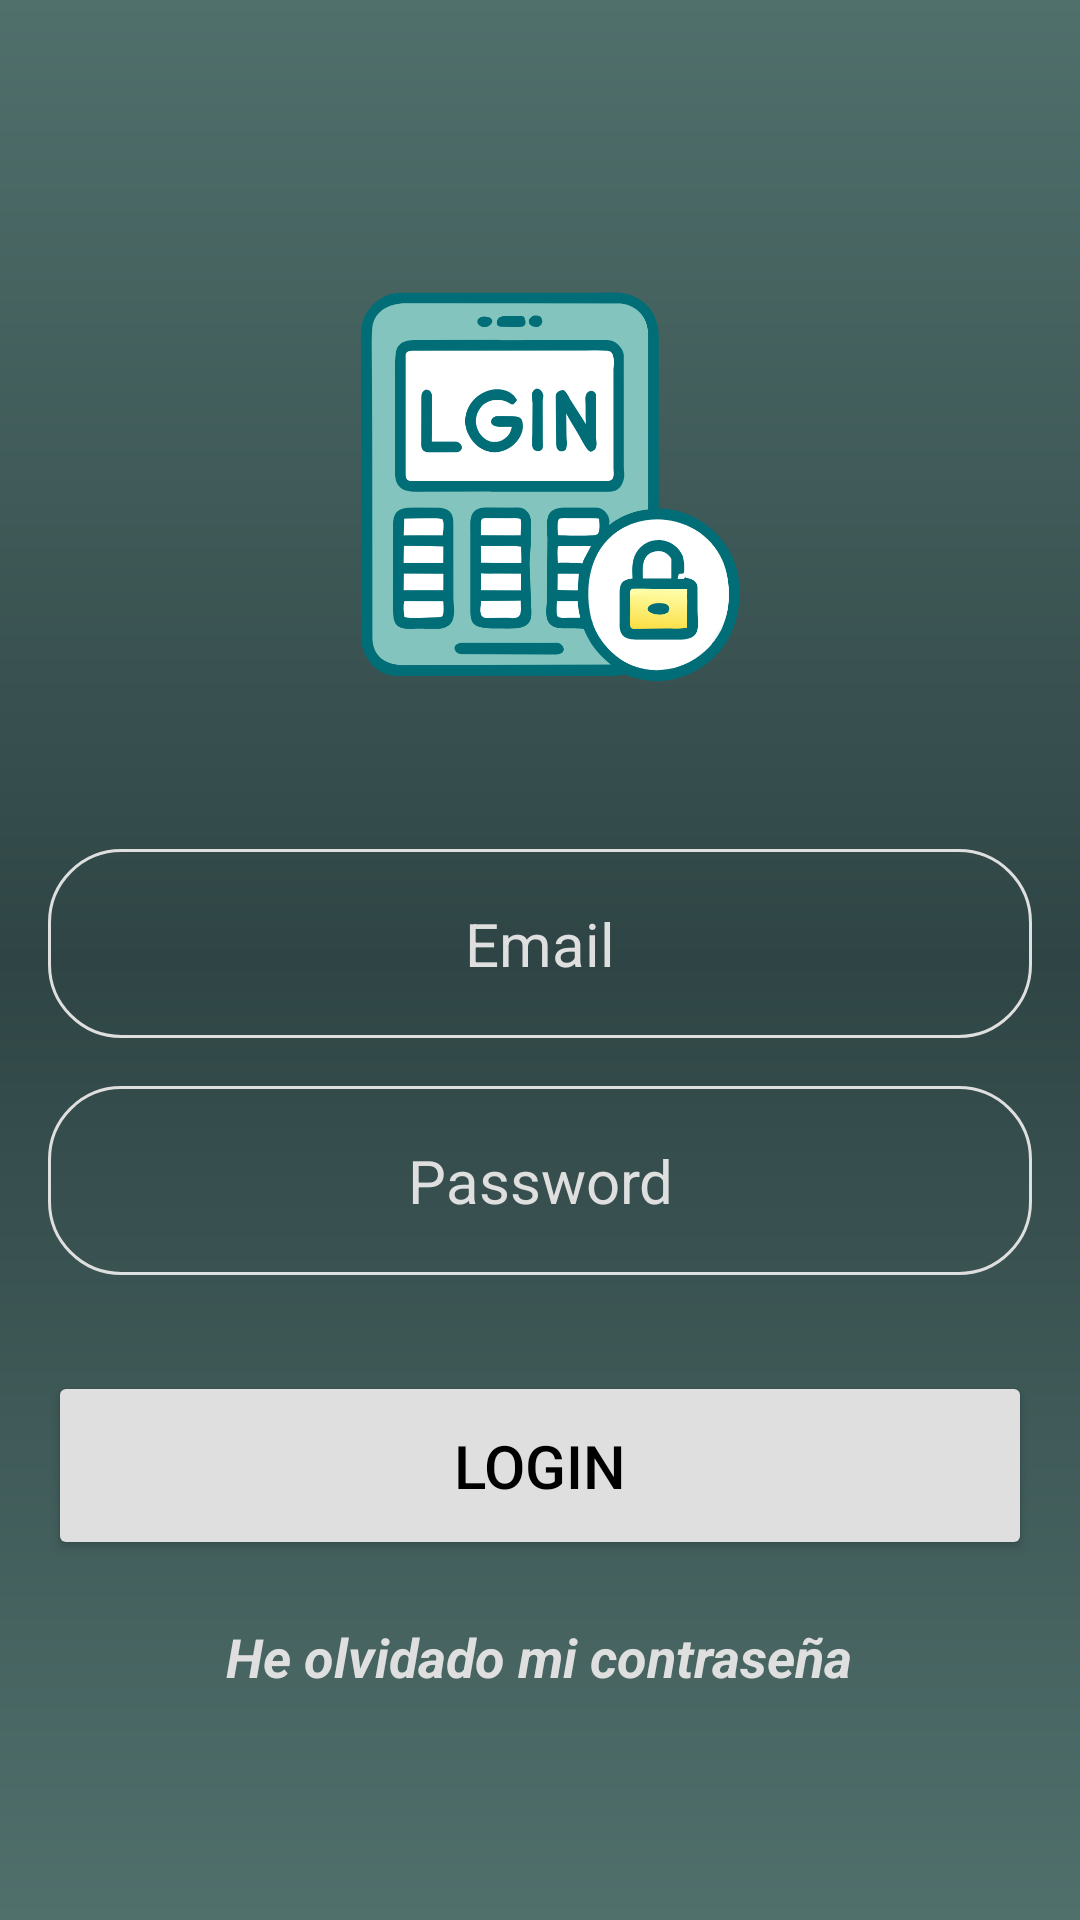

This screen was rendered from an Android layout file. Write that file and the resources it references.
<!-- AndroidManifest.xml: application theme Theme.Proyecto_front_csb -->
<!-- res/layout/activity_login.xml -->
<?xml version="1.0" encoding="utf-8"?>
<RelativeLayout xmlns:android="http://schemas.android.com/apk/res/android"
    xmlns:app="http://schemas.android.com/apk/res-auto"
    xmlns:tools="http://schemas.android.com/tools"
    android:layout_width="match_parent"
    android:layout_height="match_parent"
    android:background="@drawable/fondo_degradado"
    android:gravity="center"
    android:padding="16dp"
    tools:context=".Login">

    <LinearLayout
        android:layout_width="380dp"
        android:layout_height="511dp"
        android:gravity="center"
        android:orientation="vertical">

        <ImageView
            android:layout_width="207dp"
            android:layout_height="176dp"
            android:src="@drawable/login">

        </ImageView>

        <EditText
            android:id="@+id/edtUsuario"
            android:layout_width="match_parent"
            android:layout_height="wrap_content"
            android:layout_marginTop="32dp"
            android:background="@drawable/rounded_corner"
            android:hint="Email"
            android:inputType="text"
            android:padding="18dp"
            android:text=""
            android:textAlignment="center"
            android:textColor="#DFDFDF"
            android:textColorHint="@color/color_claro"
            android:textSize="20sp" />

        <EditText
            android:id="@+id/edtContrasena"
            android:layout_width="match_parent"
            android:layout_height="wrap_content"
            android:layout_marginTop="16dp"
            android:background="@drawable/rounded_corner"
            android:hint="Password"
            android:inputType="textPassword"
            android:padding="18dp"
            android:text=""
            android:textAlignment="center"
            android:textColor="@color/color_claro"
            android:textColorHint="@color/color_claro"
            android:textSize="20sp" />

        <Button
            android:id="@+id/btLogin"
            android:layout_width="match_parent"
            android:layout_height="wrap_content"
            android:layout_marginTop="32dp"
            android:backgroundTint="@color/color_claro"
            android:padding="18dp"
            android:textColor="@color/black"
            android:text="Login"
            android:textSize="20sp" />

        <TextView
            android:id="@+id/tv_Registro"
            android:layout_width="wrap_content"
            android:layout_height="wrap_content"
            android:layout_marginTop="20dp"
            android:text="He olvidado mi contraseña"
            android:textAlignment="center"
            android:textColor="@color/color_claro"
            android:textSize="18dp"
            android:textStyle="bold|italic" />


    </LinearLayout>

</RelativeLayout>
<!-- resources referenced by this layout -->
<resources>
  <color name="black">#FF000000</color>
  <color name="color_claro">#DFDFDF</color>
  <!-- drawable fondo_degradado (drawable) -->
  <?xml version="1.0" encoding="utf-8"?>
  <shape xmlns:android="http://schemas.android.com/apk/res/android">
  
      <gradient
          android:angle="90"
          android:centerColor="#2F4545"
          android:endColor="#50706C"
          android:startColor="#50706C"/>
  </shape>
  <!-- drawable login: png bitmap (drawable, 59538 bytes) -->
  <!-- drawable rounded_corner (drawable) -->
  <?xml version="1.0" encoding="utf-8"?>
  <shape xmlns:android="http://schemas.android.com/apk/res/android"
      android:shape="rectangle">
  
      <corners android:radius="24dp"/>
      <stroke android:width="1dip" android:color="#DFDFDF"/>
  
  </shape>
  <style name="Theme.Proyecto_front_csb" parent="Base.Theme.Proyecto_front_csb" />
  <style name="Base.Theme.Proyecto_front_csb" parent="Theme.Material3.DayNight.NoActionBar">
          
          
      </style>
</resources>
